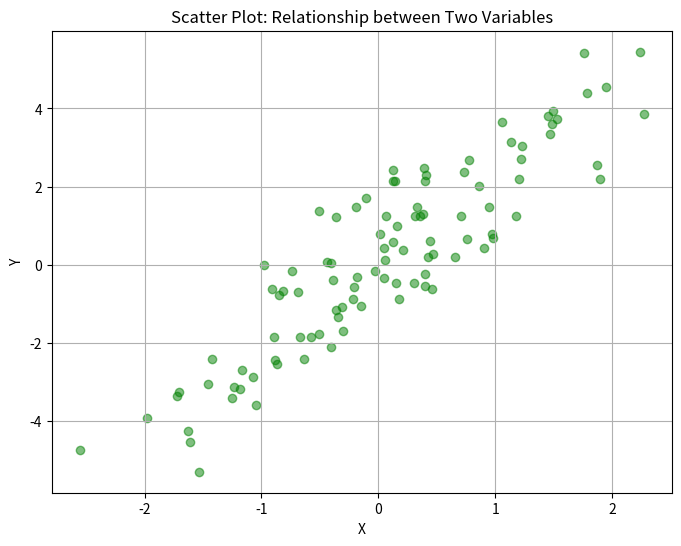

This chart was generated by the following Python code:
# 2)scatter plot

import numpy as np
import matplotlib.pyplot as plt

# Generate sample data for scatter plot
np.random.seed(0)
x = np.random.normal(loc=0, scale=1, size=100)
y = 2 * x + np.random.normal(loc=0, scale=1, size=100)

# Create scatter plot
plt.figure(figsize=(8, 6))
plt.scatter(x, y, color='green', alpha=0.5)
plt.title('Scatter Plot: Relationship between Two Variables')
plt.xlabel('X')
plt.ylabel('Y')
plt.grid(True)

plt.show()
